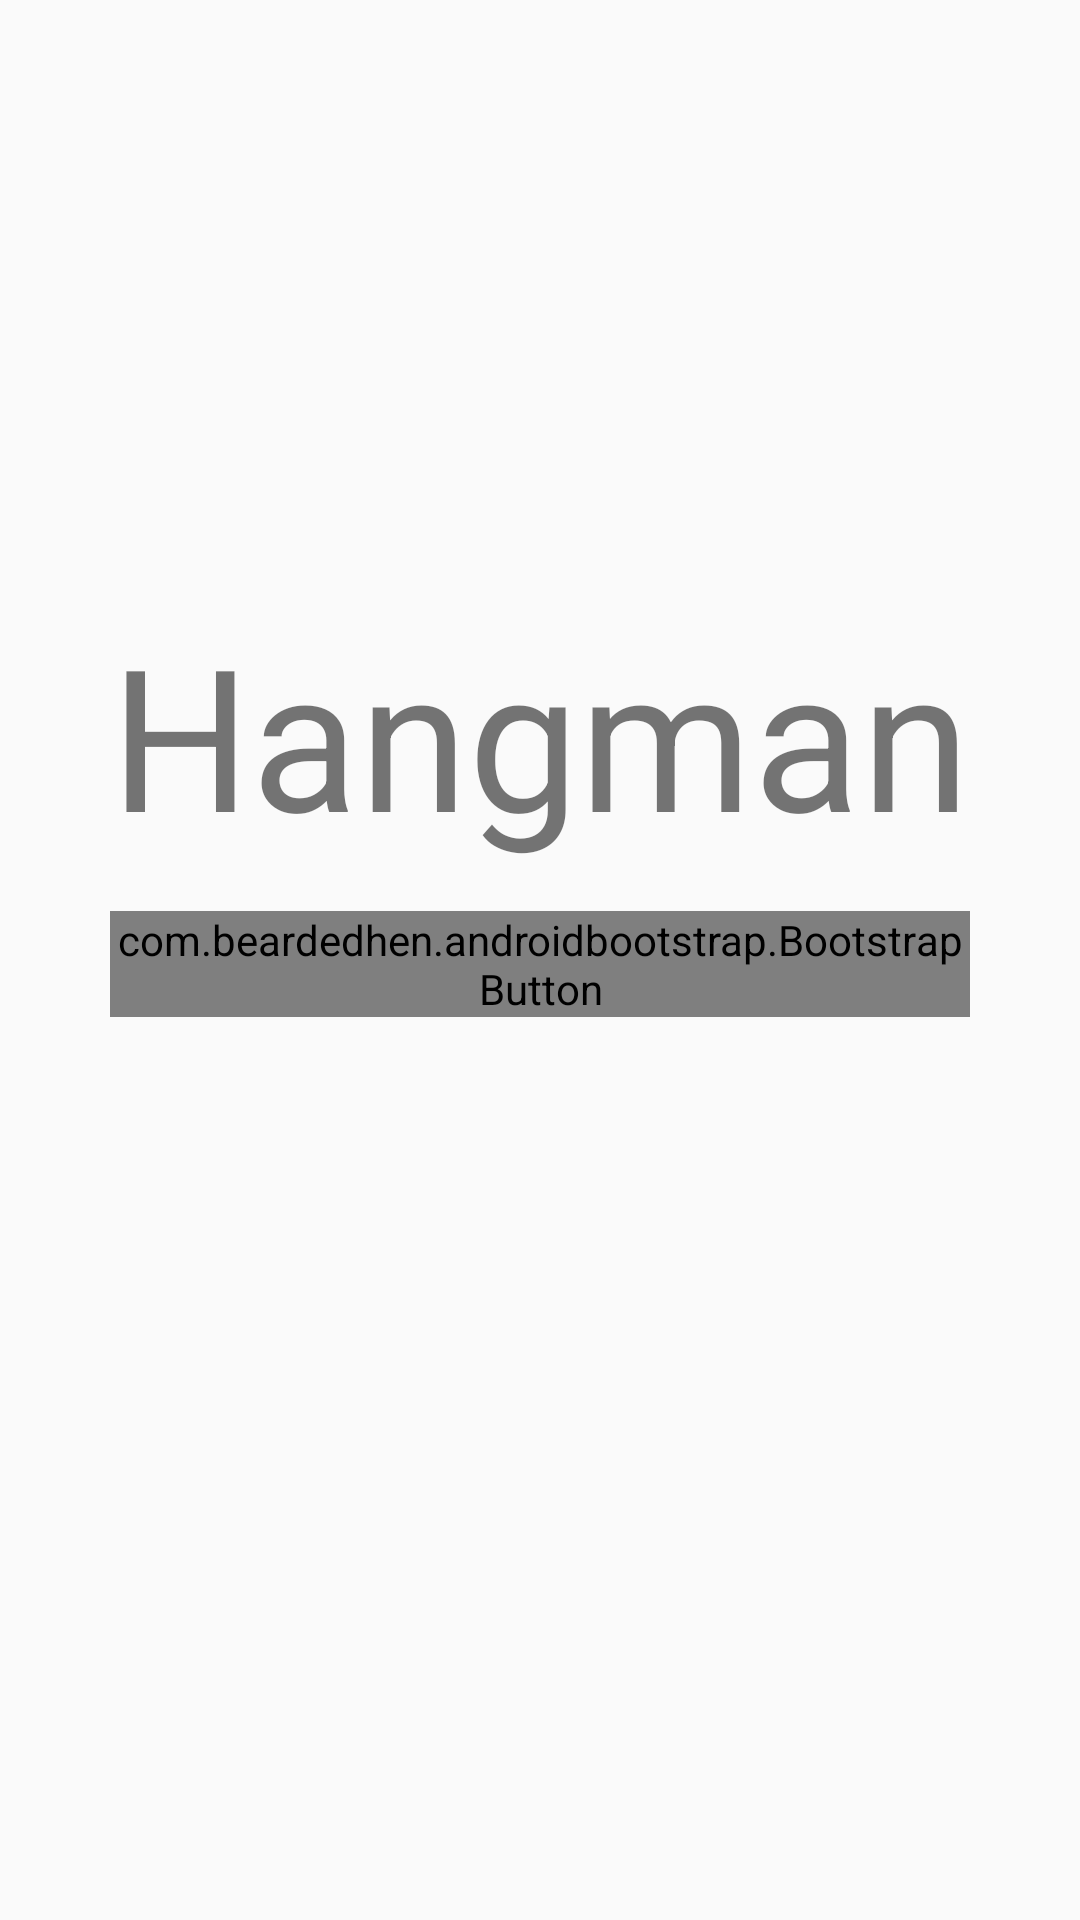

The Android layout XML behind this screen, and the referenced resources:
<!-- AndroidManifest.xml: application theme AppTheme -->
<!-- res/layout/layout_start.xml -->
<?xml version="1.0" encoding="utf-8"?>
<RelativeLayout
    xmlns:android="http://schemas.android.com/apk/res/android"
    xmlns:app="http://schemas.android.com/apk/res-auto"
    android:layout_width="match_parent"
    android:layout_height="match_parent"
    >
    <RelativeLayout
        android:layout_width="wrap_content"
        android:layout_height="wrap_content"
        android:layout_centerHorizontal="true"
        android:layout_centerVertical="true"
        android:paddingBottom="100dp">


    <TextView
            android:id="@+id/start_view_title"
            android:layout_width="wrap_content"
            android:layout_height="wrap_content"
            android:textSize="32pt"
            android:text="@string/start_view_title"/>

        <com.beardedhen.androidbootstrap.BootstrapButton
            android:id="@+id/start_view_start_button"
            android:layout_width="wrap_content"
            android:layout_height="wrap_content"
            android:layout_below="@id/start_view_title"
            android:layout_alignStart="@id/start_view_title"
            android:layout_alignEnd="@id/start_view_title"
            android:layout_marginTop="15dp"
            android:text="@string/start_game_button"
            android:onClick="startGame"
            app:bootstrapSize="lg"
            app:bootstrapBrand="primary"
            app:roundedCorners="true"
            app:showOutline="true"/>
    </RelativeLayout>
</RelativeLayout>
<!-- resources referenced by this layout -->
<resources>
  <string name="start_game_button">Start</string>
  <string name="start_view_title">Hangman</string>
  <style name="AppTheme" parent="Theme.AppCompat.Light.DarkActionBar">
          
          
          
          
          <item name="windowActionBar">false</item>
          <item name="windowNoTitle">true</item>
      </style>
</resources>
